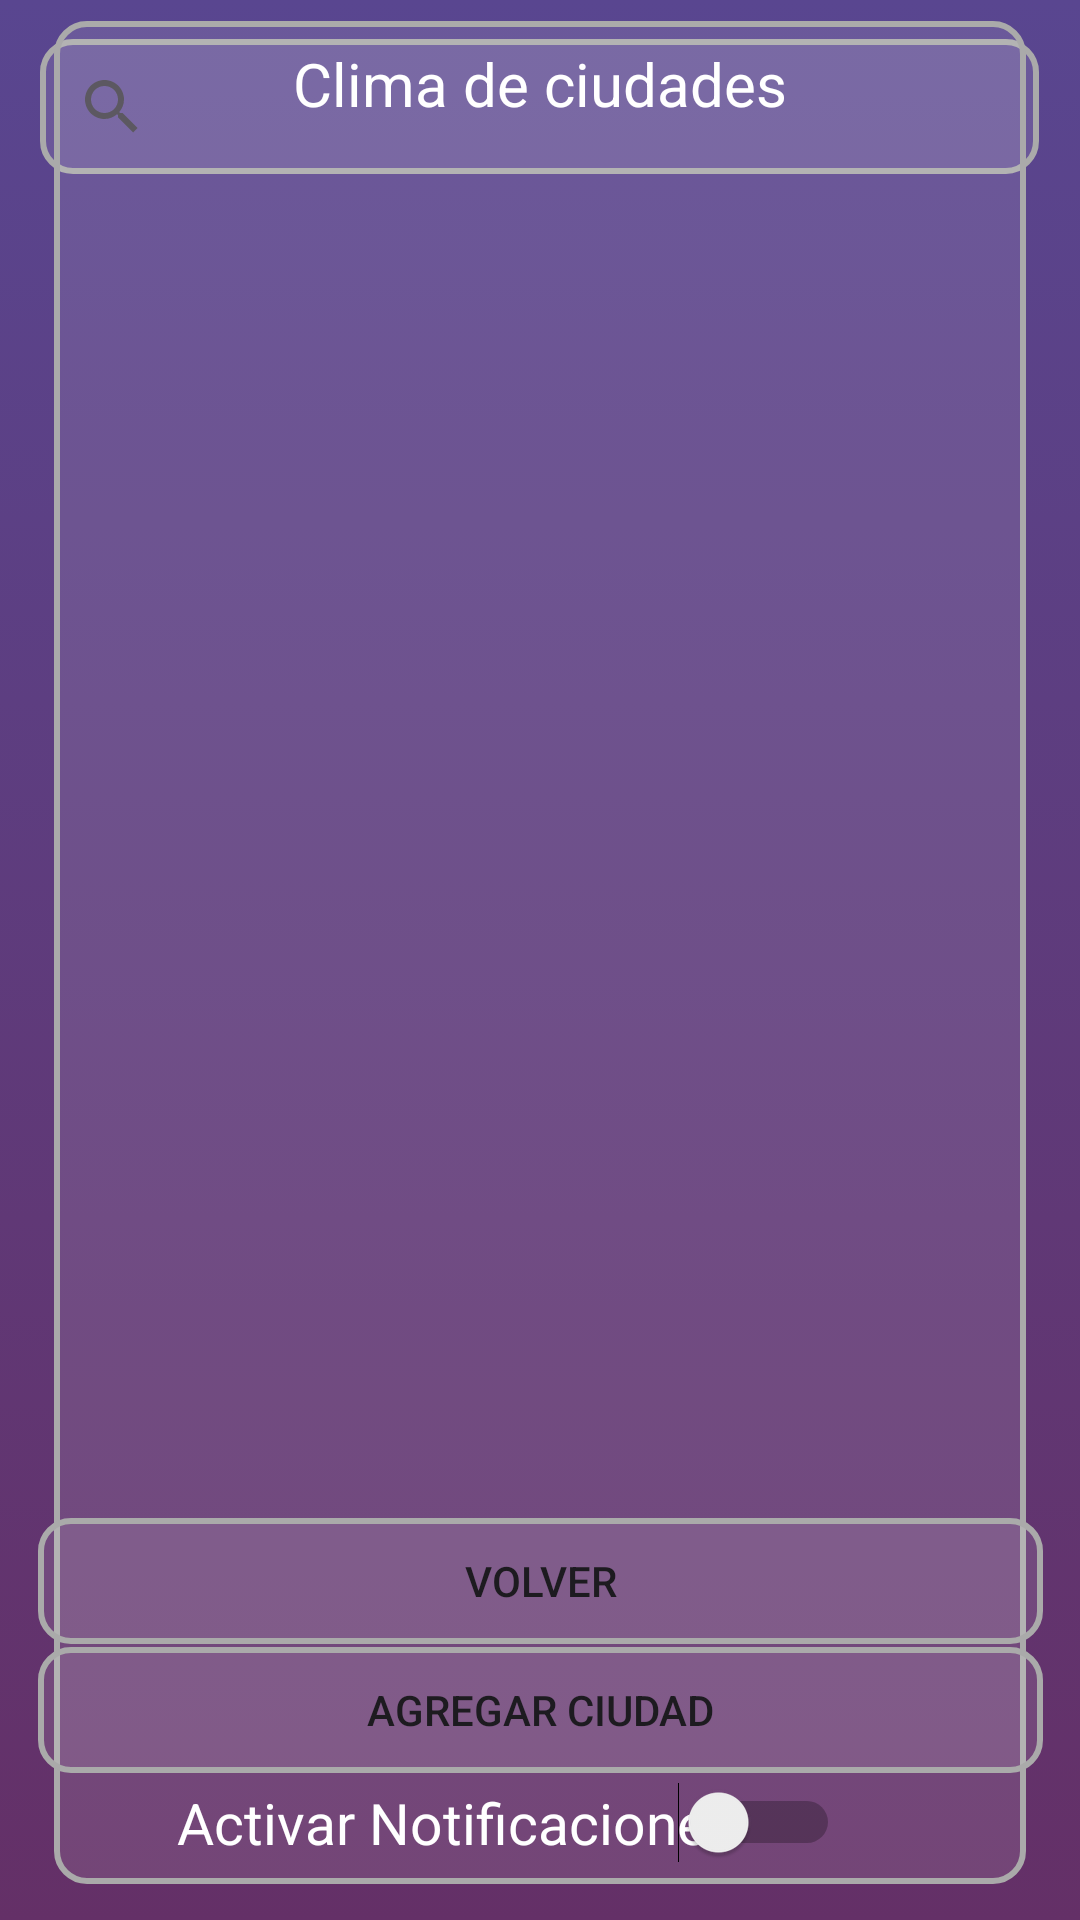

Produce the Android XML layout that renders to this screen, including the resource entries it uses.
<!-- AndroidManifest.xml: application theme Theme.Climex_app -->
<!-- res/layout/activity_main3.xml -->
<?xml version="1.0" encoding="utf-8"?>
<androidx.constraintlayout.widget.ConstraintLayout xmlns:android="http://schemas.android.com/apk/res/android"
    xmlns:app="http://schemas.android.com/apk/res-auto"
    xmlns:tools="http://schemas.android.com/tools"
    android:layout_width="match_parent"
    android:layout_height="match_parent"
    android:background="@drawable/fondorgba">

    <Button
        android:id="@+id/buttonagregar"
        android:layout_width="335dp"
        android:layout_height="42dp"
        android:background="@drawable/bordesbuscador"
        android:text="Agregar Ciudad"
        app:layout_constraintBottom_toBottomOf="parent"
        app:layout_constraintEnd_toEndOf="parent"
        app:layout_constraintHorizontal_bias="0.504"
        app:layout_constraintStart_toStartOf="parent"
        app:layout_constraintTop_toTopOf="parent"
        app:layout_constraintVertical_bias="0.918" />

    <SearchView
        android:id="@+id/searchView2"
        android:layout_width="333dp"
        android:layout_height="45dp"
        android:background="@drawable/bordesbuscador"
        app:layout_constraintBottom_toBottomOf="parent"
        app:layout_constraintEnd_toEndOf="parent"
        app:layout_constraintHorizontal_bias="0.493"
        app:layout_constraintStart_toStartOf="parent"
        app:layout_constraintTop_toTopOf="parent"

        app:layout_constraintVertical_bias="0.022" />

    <Button
        android:id="@+id/buttonvuelta"
        android:layout_width="335dp"
        android:layout_height="42dp"
        android:background="@drawable/bordesbuscador"
        android:text="Volver"
        app:layout_constraintBottom_toBottomOf="parent"
        app:layout_constraintEnd_toEndOf="parent"
        app:layout_constraintHorizontal_bias="0.504"
        app:layout_constraintStart_toStartOf="parent"
        app:layout_constraintTop_toTopOf="parent"
        app:layout_constraintVertical_bias="0.846" />

    <FrameLayout
        android:id="@+id/frameLayout"
        android:layout_width="324dp"
        android:layout_height="621dp"
        android:background="@drawable/bordesbuscador"
        app:layout_constraintBottom_toBottomOf="parent"
        app:layout_constraintEnd_toEndOf="parent"
        app:layout_constraintHorizontal_bias="0.503"
        app:layout_constraintStart_toStartOf="parent"
        app:layout_constraintTop_toTopOf="parent"
        app:layout_constraintVertical_bias="0.366">

        <TextView
            android:id="@+id/textView"
            android:layout_width="match_parent"
            android:layout_height="42dp"
            android:gravity="center"
            android:text="Clima de ciudades"
            android:textColor="@color/white"
            android:textSize="20sp" />

    </FrameLayout>

    <TextView
        android:id="@+id/textView6"
        android:layout_width="wrap_content"
        android:layout_height="wrap_content"
        android:text="Activar Notificaciones"
        android:textColor="@color/white"
        android:textSize="19dp"
        app:layout_constraintBottom_toBottomOf="parent"
        app:layout_constraintEnd_toEndOf="parent"
        app:layout_constraintHorizontal_bias="0.339"
        app:layout_constraintStart_toStartOf="parent"
        app:layout_constraintTop_toTopOf="parent"
        app:layout_constraintVertical_bias="0.968" />

    <Switch
        android:id="@+id/switch1"
        android:layout_width="wrap_content"
        android:layout_height="wrap_content"
        android:textColor="@color/white"
        android:textSize="19dp"
        app:layout_constraintBottom_toBottomOf="parent"
        app:layout_constraintEnd_toEndOf="parent"
        app:layout_constraintHorizontal_bias="0.739"
        app:layout_constraintStart_toStartOf="parent"
        app:layout_constraintTop_toTopOf="parent"
        app:layout_constraintVertical_bias="0.969" />


</androidx.constraintlayout.widget.ConstraintLayout>
<!-- resources referenced by this layout -->
<resources>
  <!-- drawable bordesbuscador (drawable) -->
  <shape xmlns:android="http://schemas.android.com/apk/res/android">
      <solid android:color="#1Affffff" /> 
      <corners android:radius="10dp" /> 
      <stroke android:width="2dp" android:color="@android:color/darker_gray" /> 
  </shape>
  <!-- drawable fondorgba (drawable) -->
  <?xml version="1.0" encoding="utf-8"?>
  <selector xmlns:android="http://schemas.android.com/apk/res/android">
  
      <item>
          <shape android:shape="rectangle">
              <gradient android:startColor="#594690" android:endColor="#643067" android:angle="125"/>
          </shape>
      </item>
  
  </selector>
  <style name="Theme.Climex_app" parent="Base.Theme.Climex_app" />
  <style name="Base.Theme.Climex_app" parent="Theme.Material3.DayNight.NoActionBar">
          
          
      </style>
  <!-- not gathered from this repository: default colours our renderer supplied (Android Studio template values) -->
  <color name="white">#FFFFFFFF</color>
</resources>
